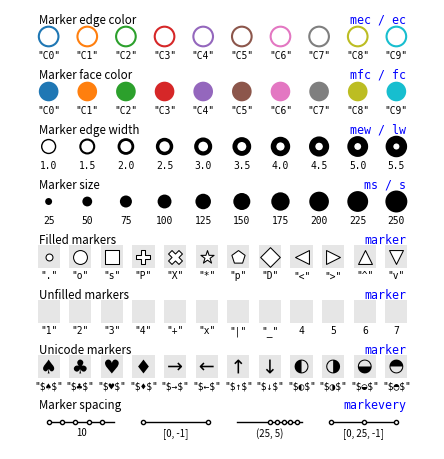

The script that saved this image:
import numpy as np
import matplotlib.pyplot as plt


fig = plt.figure(figsize=(4.25,8*.55))
ax = fig.add_axes([0,0,1,1], xlim=[0,11], ylim=[0.5,8.5], frameon=False,
                      xticks=[], yticks=[]) #, aspect=1)

X = np.linspace(1,10,10)
Y = np.zeros(len(X))
y = 8

# Marker edge color
# ----------------------------------------------------------------------------
C = ["C%d" % i for i in range(10)]
plt.scatter(X, y+Y, s=200, facecolor="white", edgecolor=C, linewidth=1.5)
for x,c in zip(X,C):
    plt.text(x, y-0.25, '"%s"' % c,
             size="x-small", ha="center", va="top", family="monospace")
plt.text(X[0]-0.25, y+0.25, "Marker edge color",
         size="small", ha="left", va="baseline")
plt.text(X[-1]+0.25, y+0.25, "mec / ec", color="blue",
         size="small", ha="right", va="baseline", family="monospace")
y -= 1 


# Marker face color
# ----------------------------------------------------------------------------
C = ["C%d" % i for i in range(10)]
plt.scatter(X, y+Y, s=200, facecolor=C, edgecolor="None")
for x,c in zip(X,C):
    plt.text(x, y-0.25, '"%s"' % c,
             size="x-small", ha="center", va="top", family="monospace")
plt.text(X[0]-0.25, y+0.25, "Marker face color",
         size="small", ha="left", va="baseline")
plt.text(X[-1]+0.25, y+0.25, "mfc / fc", color="blue",
         size="small", ha="right", va="baseline", family="monospace")
y -= 1 

# Marker edge width
# ----------------------------------------------------------------------------
LW = (1+np.arange(10)/2)
plt.scatter(X, y+Y, s=100, facecolor="white", edgecolor="black", linewidth=LW)
for x,lw in zip(X,LW):
    plt.text(x, y-0.25,  "%.1f" % lw,
             size="x-small", ha="center", va="top", family="monospace")
plt.text(X[0]-0.25, y+0.25, "Marker edge width",
         size="small", ha="left", va="baseline")
plt.text(X[-1]+0.25, y+0.25, "mew / lw", color="blue",
         size="small", ha="right", va="baseline", family="monospace")
y -= 1 

# Marker edge width
# ----------------------------------------------------------------------------
S = (1+np.arange(10))*25
plt.scatter(X, y+Y, s=S, facecolor="black", edgecolor="None")
for x,s in zip(X,S):
    plt.text(x, y-0.25, '%d' % s,
             size="x-small", ha="center", va="top", family="monospace")
plt.text(X[0]-0.25, y+0.25, "Marker size",
         size="small", ha="left", va="baseline")
plt.text(X[-1]+0.25, y+0.25, "ms / s", color="blue",
         size="small", ha="right", va="baseline", family="monospace")
y -= 1 


X = np.linspace(1,10,12)

# Filled markers
# -----------------------------------------------------------------------------
M = [".", "o", "s", "P", "X", "*", "p", "D", "<", ">", "^", "v"]
for x, marker in zip(X,M):
    plt.scatter(x, y, s=256, color="black", marker="s",fc=".9", ec="none")
    plt.scatter(x, y, s=100, color="black", marker=marker,
                fc="white", ec="black",linewidth=0.75)
    plt.text(x, y-0.25, '"%s"' % marker,
             size="x-small", ha="center", va="top", family="monospace")
plt.text(X[0]-0.25, y+0.25, "Filled markers", size="small", ha="left", va="baseline")
plt.text(X[-1]+0.25, y+0.25, "marker", color="blue",
         size="small", ha="right", va="baseline", family="monospace")
y -= 1

# Unfilled markers
# -----------------------------------------------------------------------------
M = ["1", "2", "3", "4", "+", "x", "|", "_", 4, 5, 6, 7]
for x, marker in zip(X,M):
    if isinstance(marker,str): text = '"%s"' % marker
    else:                      text = '%s' % marker

    plt.scatter(x, y, s=256, color="black", marker="s",fc=".9", ec="none")
    plt.scatter(x, y, s=100, color="black", marker=marker,
                fc="none", ec="black",linewidth=0.75)
    plt.text(x, y-0.25, text,
             size="x-small", ha="center", va="top", family="monospace")
plt.text(X[0]-0.25, y+0.25, "Unfilled markers", size="small", ha="left", va="baseline")
plt.text(X[-1]+0.25, y+0.25, "marker", color="blue",
         size="small", ha="right", va="baseline", family="monospace")
y -= 1

# Unicode markers
# -----------------------------------------------------------------------------
M = ["♠","♣","♥","♦", "→","←","↑","↓", "◐","◑","◒","◓"]
for x, marker in zip(X,M):
    ax.scatter(x, y, s=256, color="black", marker="s",fc=".9", ec="none")
    ax.scatter(x, y, s=100, color="black", marker="$"+marker+"$",
                fc="black", ec="none", linewidth=0.5)
    ax.text(x, y-0.25, '"\$%s\$"' % marker,
             size="x-small", ha="center", va="top", family="monospace")
ax.text(X[0]-0.25, y+0.25, "Unicode markers", size="small", ha="left", va="baseline")
ax.text(X[-1]+0.25, y+0.25, "marker", color="blue",
         size="small", ha="right", va="baseline", family="monospace")
y -= 1

# Spacing
# -----------------------------------------------------------------------------
n_segment = 4
width = 9
segment_width = 0.75*(width/n_segment)
segment_pad = (width - n_segment*segment_width)/(n_segment-1)
X0 =  1+np.arange(n_segment)*(segment_width+segment_pad)
marks = [ 10, [0,-1], (25, 5), [0,25,-1] ]

for x0, mark in zip(X0,marks):
    X = np.linspace(x0, x0+segment_width, 50)
    Y = y*np.ones(len(X))    
    ax.plot(X, Y, linewidth=1, color="black",
            marker=".", mfc="white", mec="black", mew="1", markevery=mark)

    ax.text((X[0]+X[-1])/2, y-0.1, '%s' % str(mark),
            size="x-small", ha="center", va="top")


      
ax.text(1-0.25, y+0.25, "Marker spacing", size="small", ha="left", va="baseline")
ax.text(X[-1]+0.25, y+0.25, "markevery", color="blue",
         size="small", ha="right", va="baseline", family="monospace")


plt.savefig("reference-markers.pdf", dpi=600)
plt.show()
